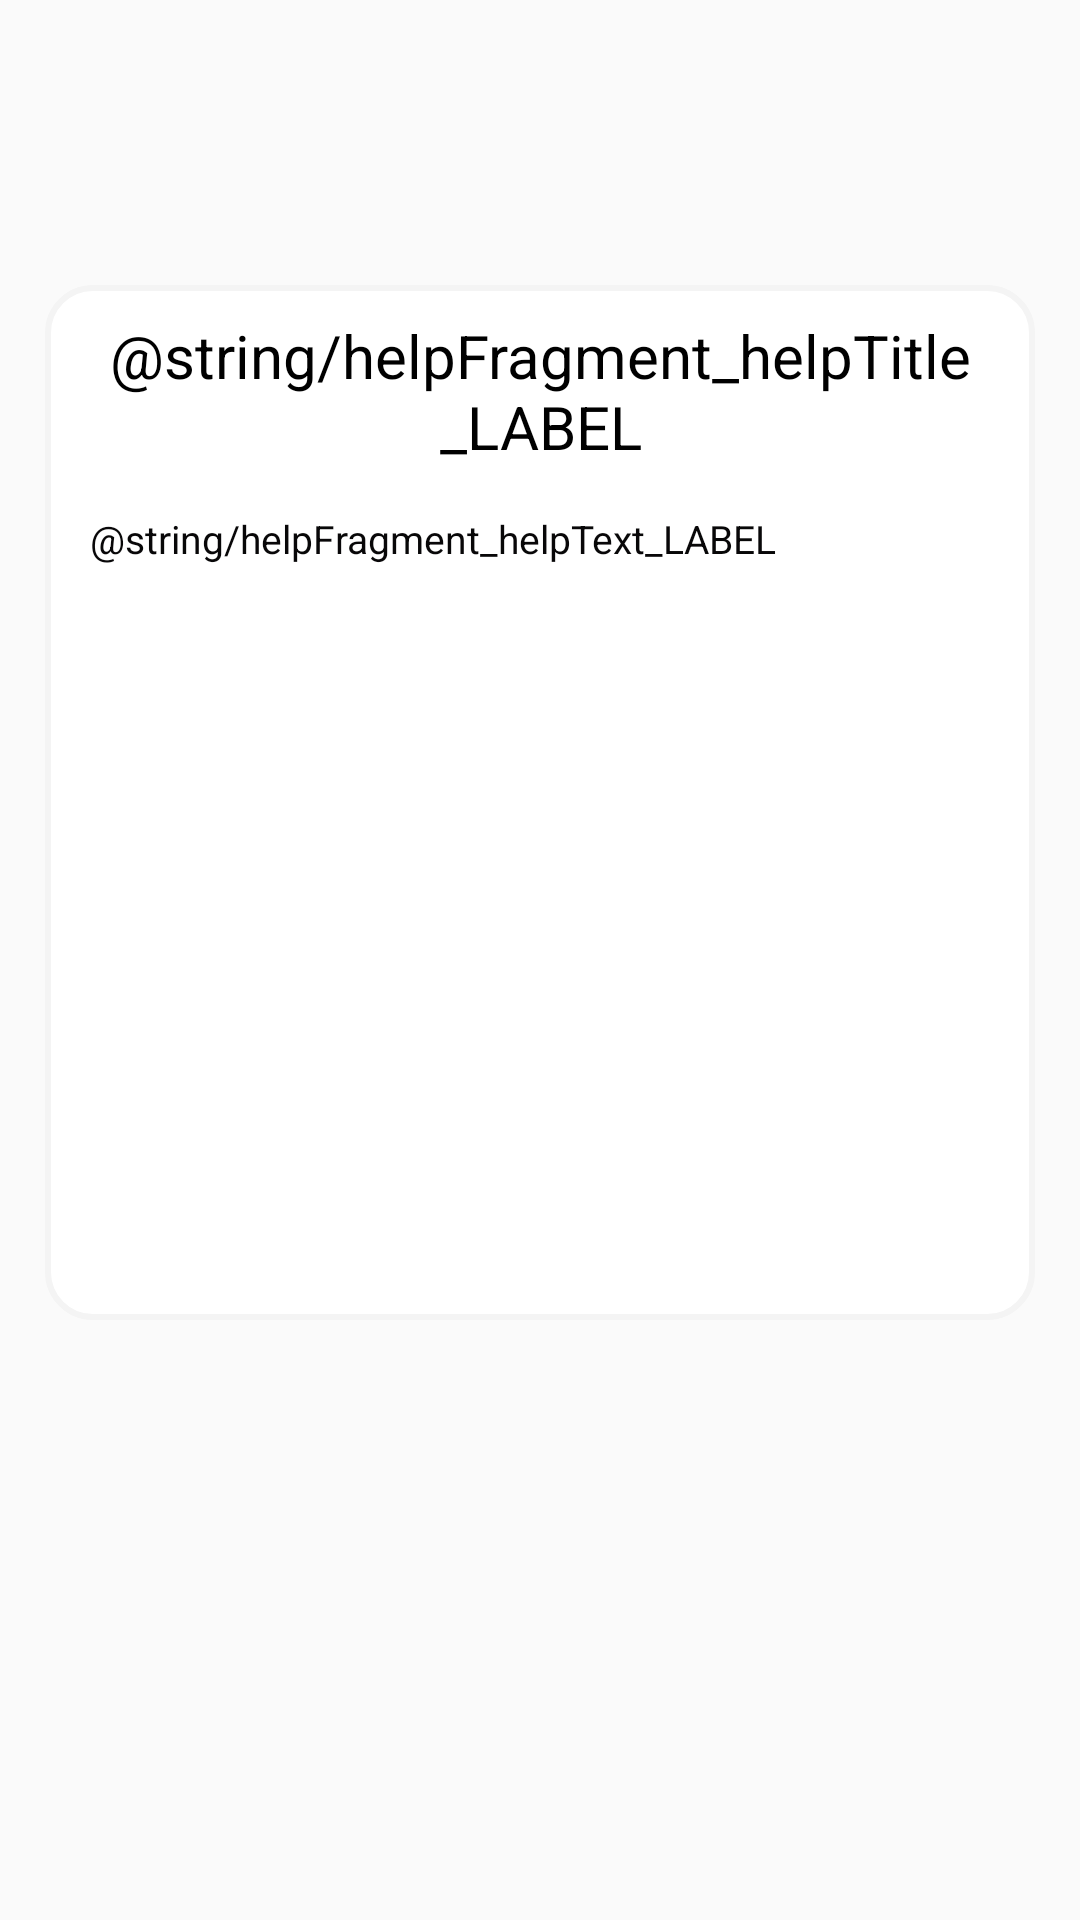

Layout XML and referenced resources for this Android screen:
<!-- AndroidManifest.xml: application theme AppTheme -->
<!-- res/layout/fragment_settings_help.xml -->
<?xml version="1.0" encoding="utf-8"?>
<FrameLayout xmlns:android="http://schemas.android.com/apk/res/android"
    xmlns:tools="http://schemas.android.com/tools"
    android:layout_width="match_parent"
    android:layout_height="match_parent"
    tools:context=".settingsHelp">

    <LinearLayout
        android:id="@+id/helpFragment_linearLayout_help"
        android:layout_width="match_parent"
        android:layout_height="match_parent"
        android:layout_marginStart="15dp"
        android:layout_marginTop="95dp"
        android:layout_marginEnd="15dp"
        android:layout_marginBottom="200dp"
        android:alpha="1"
        android:background="@drawable/exerciseviewborder"
        android:orientation="vertical"
        android:padding="10dp">

        <TextView
            android:id="@+id/helpFragment_textView_helpTitle"
            android:layout_width="match_parent"
            android:layout_height="wrap_content"
            android:gravity="center"
            android:text="@string/helpFragment_helpTitle_LABEL"
            android:textColor="#000000"
            android:textSize="20sp" />

        <ScrollView
            android:layout_width="match_parent"
            android:layout_height="wrap_content"
            android:layout_marginBottom="50dp">

            <LinearLayout
                android:layout_width="match_parent"
                android:layout_height="wrap_content"
                android:orientation="vertical">

                <TextView
                    android:id="@+id/helpFragment_textView_helpText"
                    android:layout_width="match_parent"
                    android:layout_height="0dp"
                    android:layout_marginTop="10dp"
                    android:layout_marginBottom="10dp"
                    android:layout_weight="1"
                    android:justificationMode="inter_word"
                    android:padding="5dp"
                    android:scrollbars="vertical"
                    android:text="@string/helpFragment_helpText_LABEL"
                    android:textColor="@color/Rich_Black_FOGRA_39"
                    android:textSize="13sp" />

            </LinearLayout>

        </ScrollView>

    </LinearLayout>

</FrameLayout>
<!-- resources referenced by this layout -->
<resources>
  <color name="Rich_Black_FOGRA_39">#080708</color>
  <!-- drawable exerciseviewborder (drawable) -->
  <?xml version="1.0" encoding="UTF-8"?>
  <shape xmlns:android="http://schemas.android.com/apk/res/android">
      <solid android:color="#FFFFFF"/>
      <stroke android:width="2dp" android:color="#F4F4F4" />
      <corners android:radius="15dp"/>
      <padding android:left="0dp" android:top="0dp" android:right="0dp" android:bottom="0dp" />
  </shape>
  <style name="AppTheme" parent="Theme.AppCompat.Light.NoActionBar">
          
          <item name="colorPrimary">@color/baby_blue</item>
          <item name="colorPrimaryDark">@color/baby_blue</item>
          <item name="colorAccent">@color/baby_blue</item>
          <item name="windowActionBar">false</item>
          <item name="windowNoTitle">true</item>
      </style>
  <color name="baby_blue">#73D5FF</color>
</resources>
